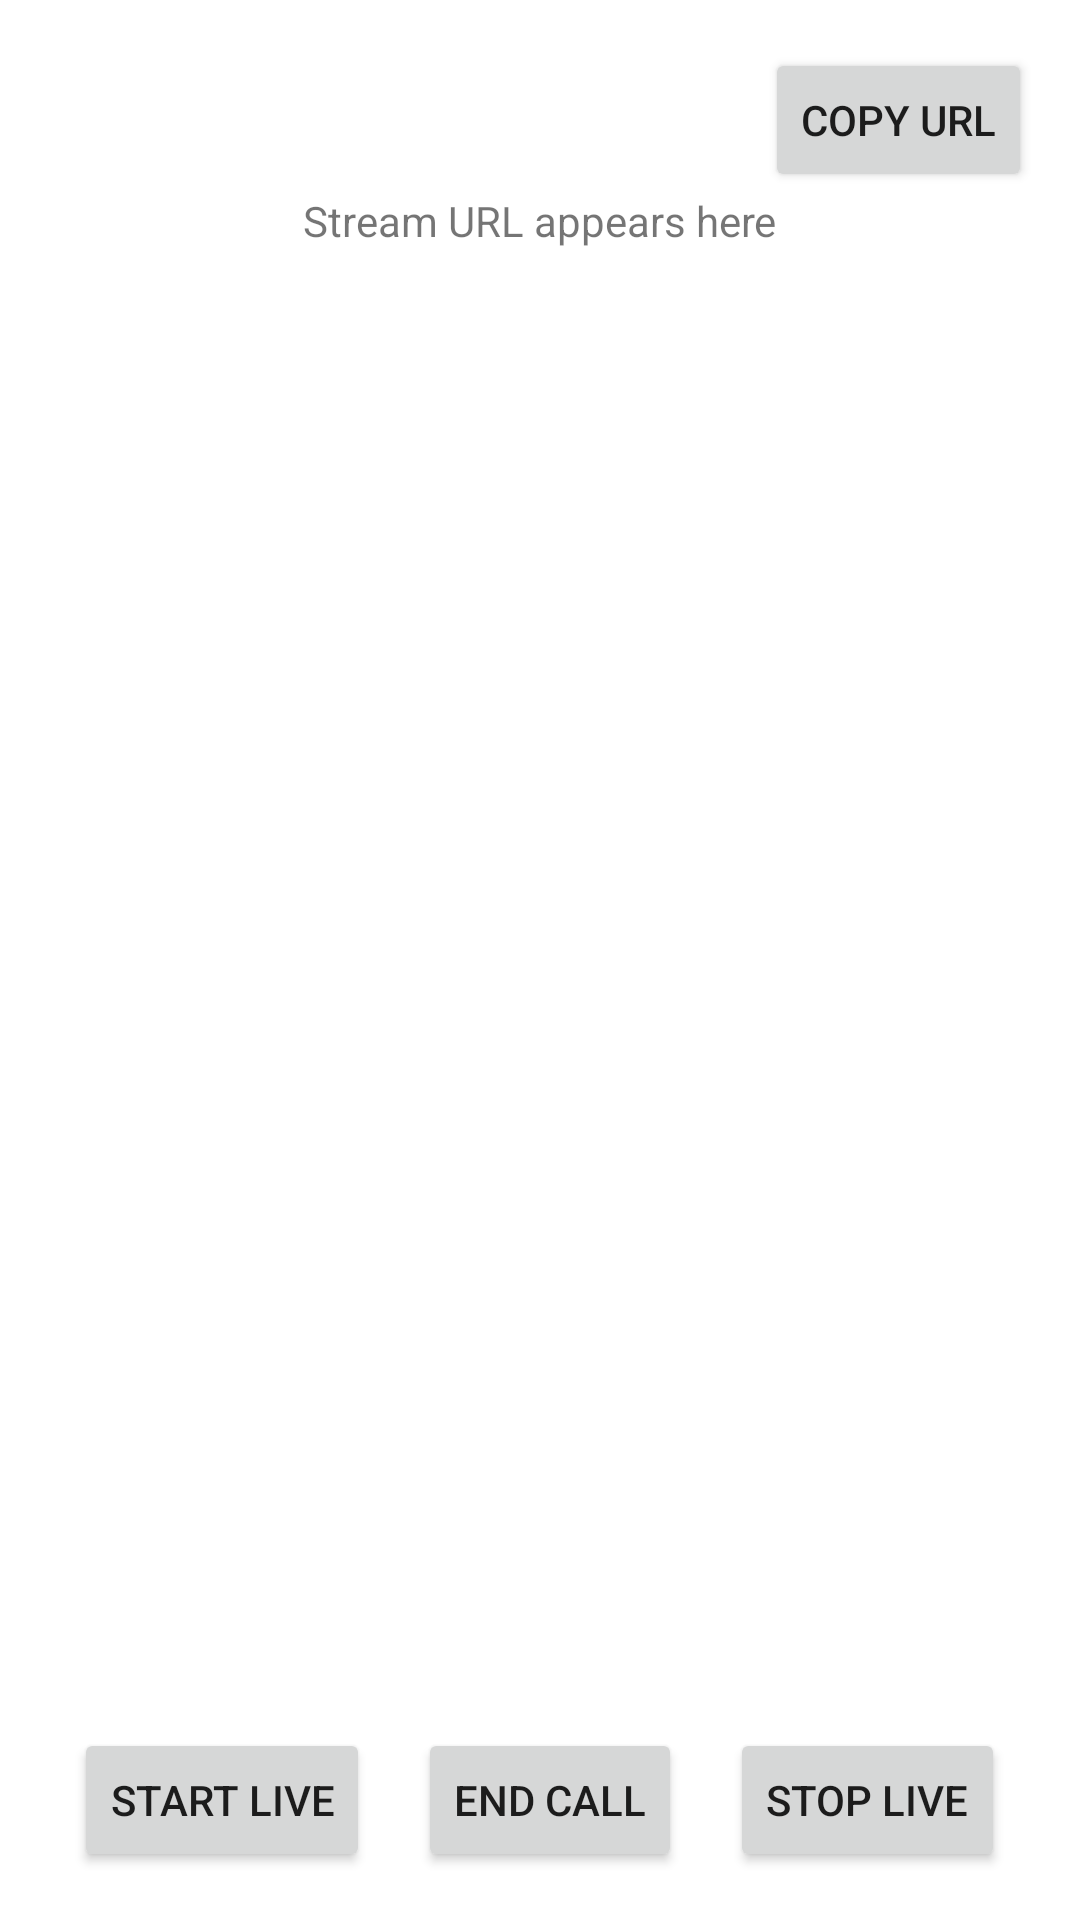

Reconstruct the res/layout file that produces this screen, plus the resources it refers to.
<!-- AndroidManifest.xml: application theme Theme.Sariskalivestreamingandroiddemo -->
<!-- res/layout/fragment_start_live_new.xml -->
<?xml version="1.0" encoding="utf-8"?>
<RelativeLayout xmlns:android="http://schemas.android.com/apk/res/android"
    android:layout_width="match_parent"
    android:layout_height="match_parent">

    
    <Button
        android:id="@+id/copyButton"
        android:layout_width="wrap_content"
        android:layout_height="wrap_content"
        android:layout_alignParentTop="true"
        android:layout_alignParentEnd="true"
        android:layout_marginTop="16dp"
        android:layout_marginEnd="16dp"
        android:text="Copy URL" />

    <TextView
        android:id="@+id/textToCopy"
        android:layout_width="wrap_content"
        android:layout_height="wrap_content"
        android:layout_centerVertical="true"
        android:text="Stream URL appears here"
        android:layout_below="@id/copyButton"
        android:layout_centerHorizontal="true" />

    
    <androidx.recyclerview.widget.RecyclerView
        android:id="@+id/participantsRecyclerView"
        android:layout_width="match_parent"
        android:layout_height="match_parent"
        android:layout_below="@id/textToCopy"
        android:padding="8dp"
        android:clipToPadding="false"
        android:layout_marginTop="8dp"
        android:layout_marginBottom="8dp"/>

    
    <LinearLayout
        android:id="@+id/controlsContainer"
        android:layout_width="match_parent"
        android:layout_height="wrap_content"
        android:layout_alignParentBottom="true"
        android:orientation="horizontal"
        android:gravity="center"
        android:padding="16dp">

        
        <Button
            android:id="@+id/myButton"
            android:layout_width="wrap_content"
            android:layout_height="wrap_content"
            android:text="Start Live"
            android:layout_marginEnd="8dp" /> 

        
        <Button
            android:id="@+id/endCallButton"
            android:layout_width="wrap_content"
            android:layout_height="wrap_content"
            android:text="End Call"
            android:layout_marginStart="8dp"
            android:layout_marginEnd="8dp" /> 

        
        <Button
            android:id="@+id/stopLiveButton"
            android:layout_width="wrap_content"
            android:layout_height="wrap_content"
            android:text="Stop Live"
            android:layout_marginStart="8dp" /> 

    </LinearLayout>

</RelativeLayout>
<!-- resources referenced by this layout -->
<resources>
  <style name="Theme.Sariskalivestreamingandroiddemo" parent="Theme.MaterialComponents.DayNight.DarkActionBar">
          
          <item name="colorPrimary">@color/purple_500</item>
          <item name="colorPrimaryVariant">@color/purple_700</item>
          <item name="colorOnPrimary">@color/white</item>
          
          <item name="colorSecondary">@color/teal_200</item>
          <item name="colorSecondaryVariant">@color/teal_700</item>
          <item name="colorOnSecondary">@color/black</item>
          
          <item name="android:statusBarColor">?attr/colorPrimaryVariant</item>
          
      </style>
  <color name="purple_500">#FF6200EE</color>
  <color name="purple_700">#FF3700B3</color>
  <color name="white">#FFFFFFFF</color>
  <color name="teal_200">#FF03DAC5</color>
  <color name="teal_700">#FF018786</color>
  <color name="black">#FF000000</color>
</resources>
